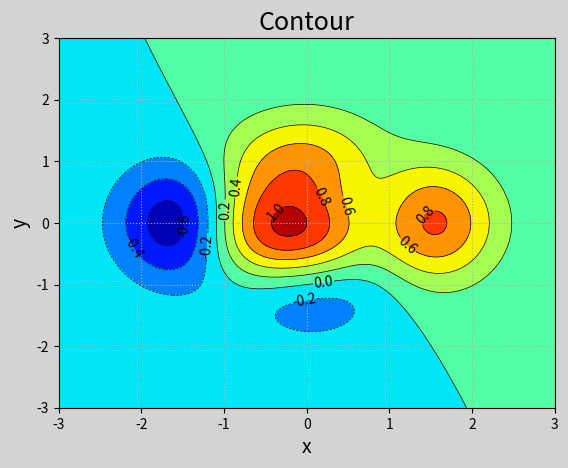

Reproduce this figure in Python.
# -*- coding: utf-8 -*-
from __future__ import unicode_literals
'''
绘制等高线
'''
import numpy as np
import matplotlib.pyplot as mp

n = 1000
x, y = np.meshgrid(np.linspace(-3, 3, n),
                   np.linspace(-3, 3, n))
z = (1 - x / 2 + x**5 + y**3) * \
    np.exp(-x**2 - y**2)

mp.figure('Contour', facecolor='lightgray')
mp.title('Contour', fontsize=18)
mp.xlabel('x', fontsize=14)
mp.ylabel('y', fontsize=14)
mp.tick_params(labelsize=10)
mp.grid(linestyle=":")
mp.contourf(x, y, z, 8, cmap='jet')
cntr = mp.contour(x, y, z, 8, colors='black',
                  linewidths=0.5)
# 设置等高线的标签文本
mp.clabel(cntr, inline_spacing=1,
          fmt='%.1f', fontsize=10)
mp.show()
